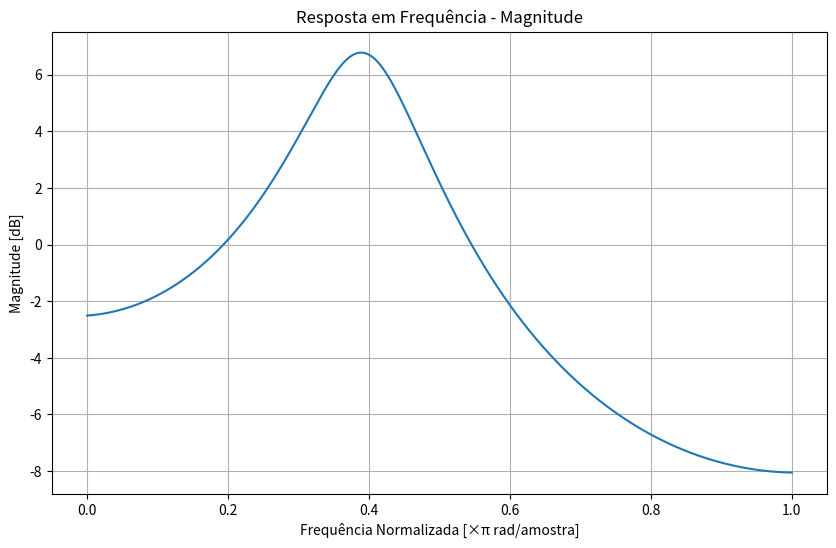
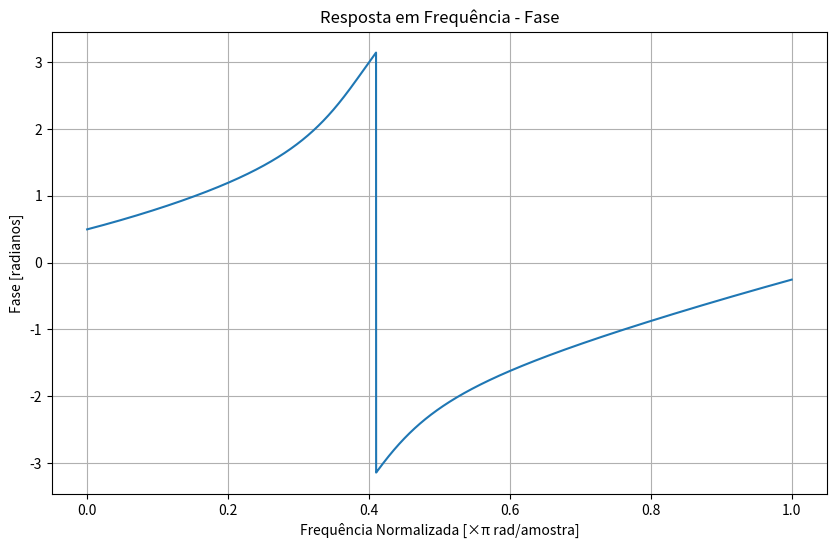
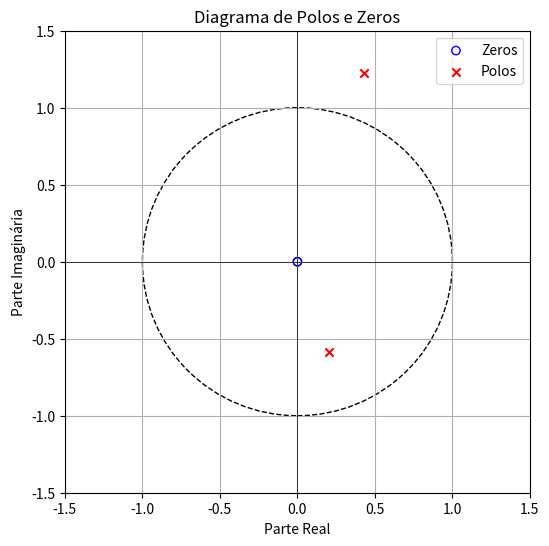

Python code for these plots, in order:
import numpy as np
import matplotlib.pyplot as plt
from scipy import signal

#Molde para zeros e polos complexos:
zero_complex_1 = 0.5 * np.exp(1j * np.pi / 3)  # 0.5 * e^(j*pi/3)
pole_complex_1 = -0.9 * np.exp(1j * np.pi / 4) 

# Defina os coeficientes da função de transferência
num = [1,0,0]    # Numerador da Transformada Z
den = [1,pole_complex_1,0.81] # Denominador da Transformada Z



def plot_pole_zero(num, den):
    """Função para plotar o diagrama de polos e zeros no plano complexo."""
    zeros, poles, _ = signal.tf2zpk(num, den)

    # Criação do diagrama
    fig, ax = plt.subplots(figsize=(6, 6))

    # Adiciona o círculo unitário
    unit_circle = plt.Circle((0, 0), 1, color='black', fill=False, linestyle='--')
    ax.add_artist(unit_circle)

    # Plota os polos e zeros
    plt.scatter(np.real(zeros), np.imag(zeros), marker='o', facecolors='none', edgecolors='b', label="Zeros")
    plt.scatter(np.real(poles), np.imag(poles), marker='x', color='r', label="Polos")

    # Configurações do gráfico
    plt.axhline(0, color='black', linewidth=0.5)
    plt.axvline(0, color='black', linewidth=0.5)
    plt.xlabel('Parte Real')
    plt.ylabel('Parte Imaginária')
    plt.title('Diagrama de Polos e Zeros')
    plt.grid()
    plt.legend()

    # Limite dos eixos para visualizar o círculo unitário
    plt.xlim([-1.5, 1.5])
    plt.ylim([-1.5, 1.5])
    
    plt.show()

def plot_frequency_response(num, den):
    """Função para plotar a resposta em frequência (magnitude e fase)."""
    # Calcule a resposta em frequência
    w, h = signal.freqz(num, den, worN=8000)

    # Plote a magnitude da resposta em frequência
    plt.figure(figsize=(10, 6))
    plt.plot(w / np.pi, 20 * np.log10(abs(h)))
    plt.title('Resposta em Frequência - Magnitude')
    plt.xlabel('Frequência Normalizada [×π rad/amostra]')
    plt.ylabel('Magnitude [dB]')
    plt.grid()

    # Plote a fase da resposta em frequência
    plt.figure(figsize=(10, 6))
    plt.plot(w / np.pi, np.angle(h))
    plt.title('Resposta em Frequência - Fase')
    plt.xlabel('Frequência Normalizada [×π rad/amostra]')
    plt.ylabel('Fase [radianos]')
    plt.grid()

    plt.show()
    
plot_frequency_response(num, den)
plot_pole_zero(num, den)